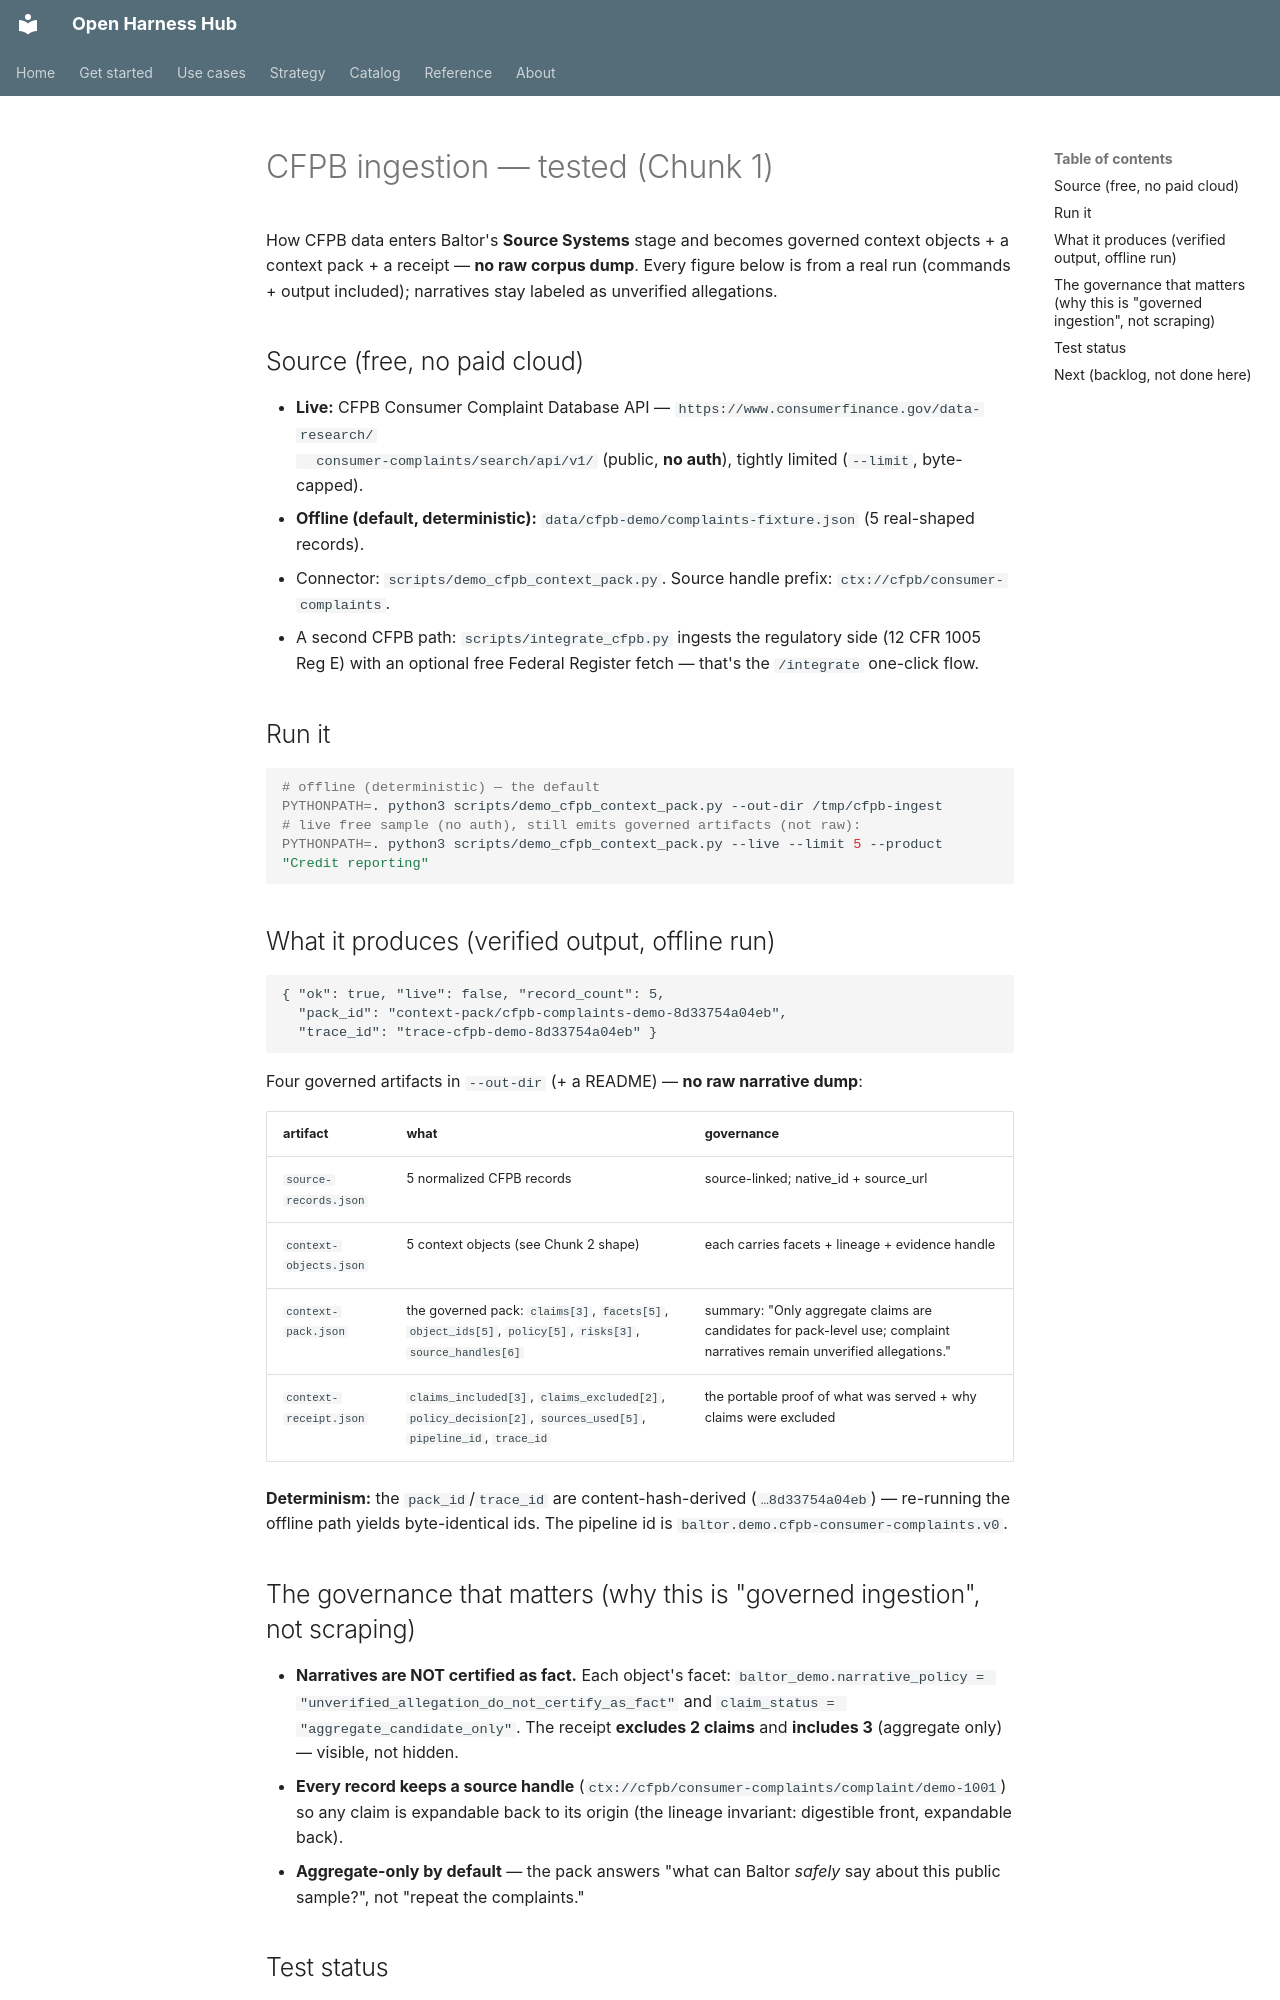

repository: Amarel-Taylor-Scott/open-harness-hub · page: ingestion/cfpb-ingestion/index.html · generator: mkdocs

# CFPB ingestion — tested (Chunk 1)

How CFPB data enters Baltor's **Source Systems** stage and becomes governed context objects + a
context pack + a receipt — **no raw corpus dump**. Every figure below is from a real run (commands +
output included); narratives stay labeled as unverified allegations.

## Source (free, no paid cloud)
- **Live:** CFPB Consumer Complaint Database API — `https://www.consumerfinance.gov/data-research/
  consumer-complaints/search/api/v1/` (public, **no auth**), tightly limited (`--limit`, byte-capped).
- **Offline (default, deterministic):** `data/cfpb-demo/complaints-fixture.json` (5 real-shaped records).
- Connector: `scripts/demo_cfpb_context_pack.py`. Source handle prefix: `ctx://cfpb/consumer-complaints`.
- A second CFPB path: `scripts/integrate_cfpb.py` ingests the regulatory side (12 CFR 1005 Reg E) with an
  optional free Federal Register fetch — that's the `/integrate` one-click flow.

## Run it
```bash
# offline (deterministic) — the default
PYTHONPATH=. python3 scripts/demo_cfpb_context_pack.py --out-dir /tmp/cfpb-ingest
# live free sample (no auth), still emits governed artifacts (not raw):
PYTHONPATH=. python3 scripts/demo_cfpb_context_pack.py --live --limit 5 --product "Credit reporting"
```

## What it produces (verified output, offline run)
```
{ "ok": true, "live": false, "record_count": 5,
  "pack_id": "context-pack/cfpb-complaints-demo-8d33754a04eb",
  "trace_id": "trace-cfpb-demo-8d33754a04eb" }
```
Four governed artifacts in `--out-dir` (+ a README) — **no raw narrative dump**:

| artifact | what | governance |
|---|---|---|
| `source-records.json` | 5 normalized CFPB records | source-linked; native_id + source_url |
| `context-objects.json` | 5 context objects (see Chunk 2 shape) | each carries facets + lineage + evidence handle |
| `context-pack.json` | the governed pack: `claims[3]`, `facets[5]`, `object_ids[5]`, `policy[5]`, `risks[3]`, `source_handles[6]` | summary: "Only aggregate claims are candidates for pack-level use; complaint narratives remain unverified allegations." |
| `context-receipt.json` | `claims_included[3]`, `claims_excluded[2]`, `policy_decision[2]`, `sources_used[5]`, `pipeline_id`, `trace_id` | the portable proof of what was served + why claims were excluded |

**Determinism:** the `pack_id`/`trace_id` are content-hash-derived (`…8d33754a04eb`) — re-running the
offline path yields byte-identical ids. The pipeline id is `baltor.demo.cfpb-consumer-complaints.v0`.

## The governance that matters (why this is "governed ingestion", not scraping)
- **Narratives are NOT certified as fact.** Each object's facet:
  `baltor_demo.narrative_policy = "unverified_allegation_do_not_certify_as_fact"` and
  `claim_status = "aggregate_candidate_only"`. The receipt **excludes 2 claims** and **includes 3**
  (aggregate only) — visible, not hidden.
- **Every record keeps a source handle** (`ctx://cfpb/consumer-complaints/complaint/demo-1001`) so any
  claim is expandable back to its origin (the lineage invariant: digestible front, expandable back).
- **Aggregate-only by default** — the pack answers "what can Baltor *safely* say about this public
  sample?", not "repeat the complaints."
